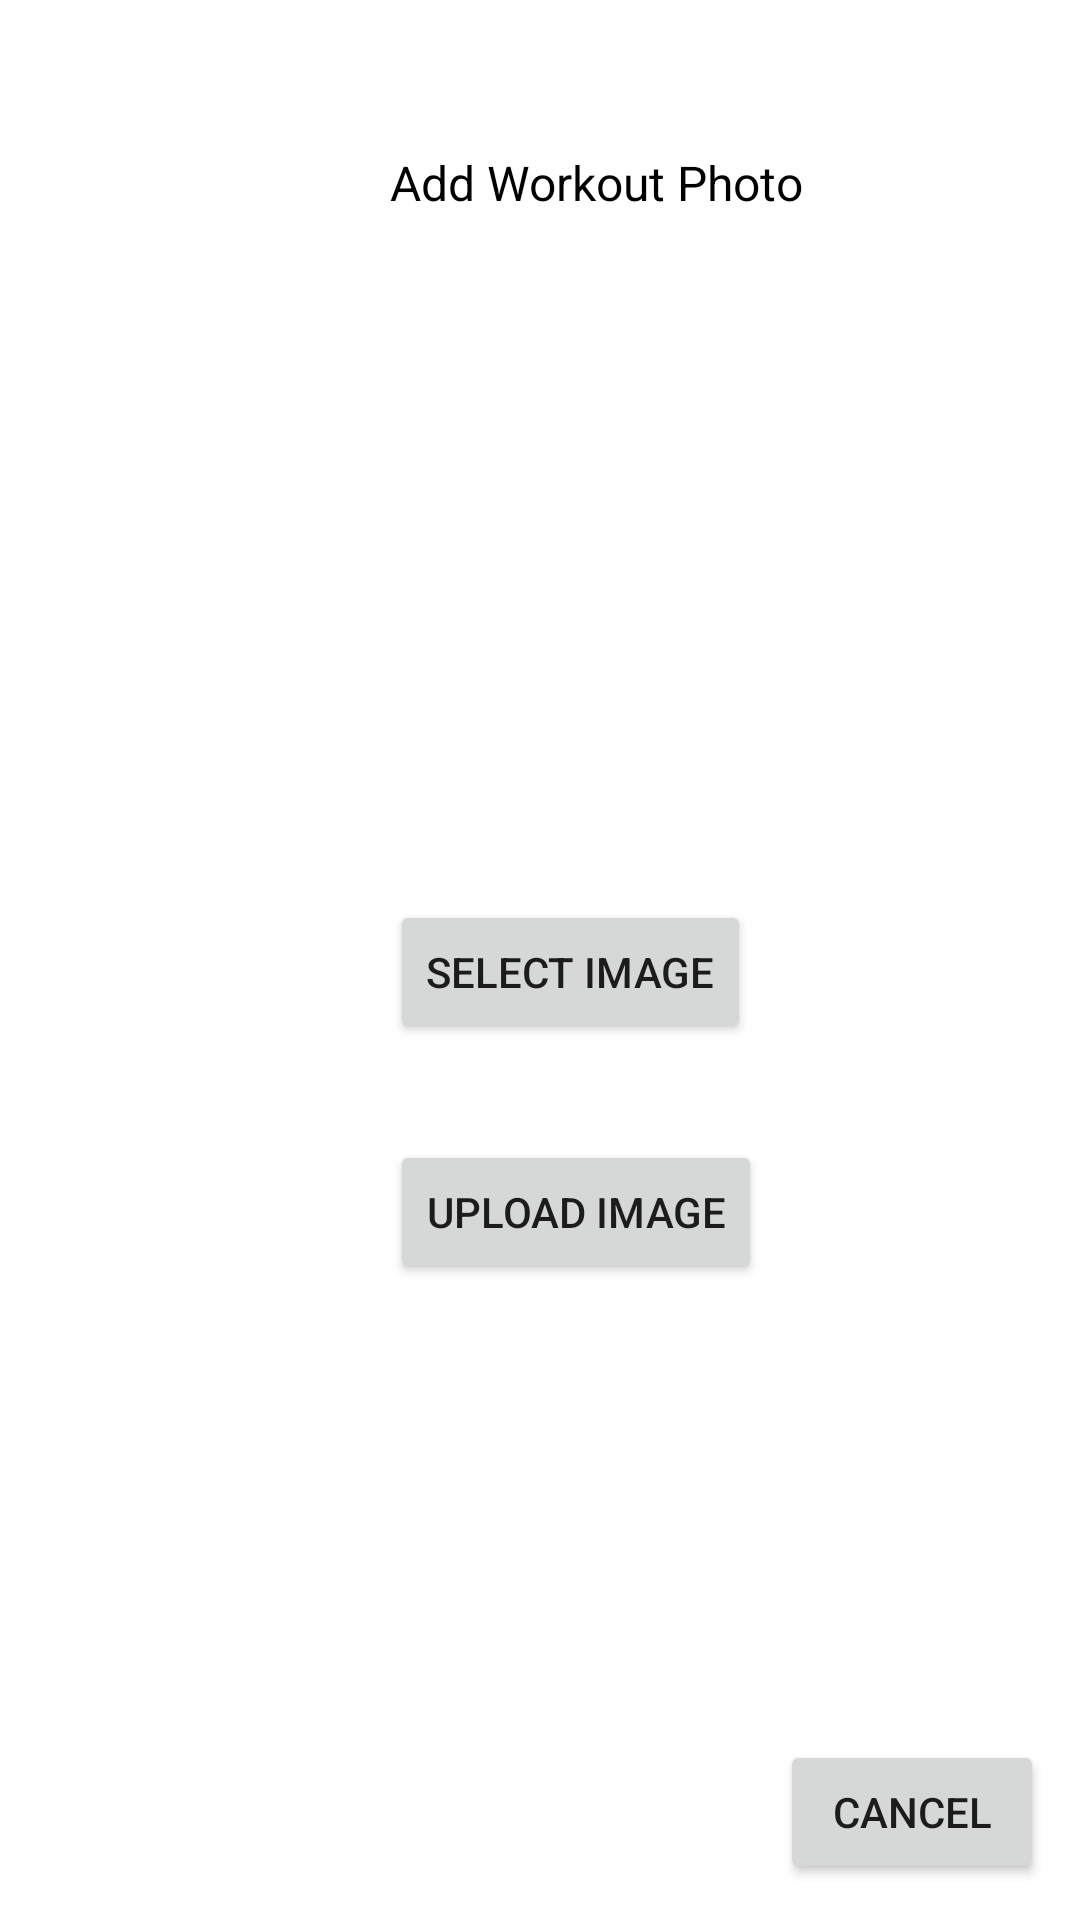

This screen was rendered from an Android layout file. Write that file and the resources it references.
<!-- AndroidManifest.xml: application theme Theme.Gymstagram -->
<!-- res/layout/fragment_photo_workout.xml -->
<?xml version="1.0" encoding="utf-8"?>
<FrameLayout xmlns:android="http://schemas.android.com/apk/res/android"
    xmlns:tools="http://schemas.android.com/tools"
    android:layout_width="match_parent"
    android:layout_height="match_parent"
    tools:context=".photoWorkout">

    
    <TextView
        android:id="@+id/desc"
        android:layout_width="wrap_content"
        android:layout_height="wrap_content"
        android:layout_marginTop="50dp"
        android:layout_marginLeft="130dp"
        android:text="Add Workout Photo"
        android:textColor="@color/black"
        android:textSize="16dp" />

    <Button
        android:id="@+id/selectIm"
        android:layout_width="wrap_content"
        android:layout_height="wrap_content"
        android:layout_marginTop="300dp"
        android:layout_marginLeft="130dp"
        android:text="Select Image" />


    <Button
        android:id="@+id/uploadIm"
        android:layout_width="wrap_content"
        android:layout_height="wrap_content"
        android:layout_marginTop="380dp"
        android:layout_marginLeft="130dp"
        android:text="Upload Image"/>

    <Button
        android:id="@+id/cancel"
        android:layout_width="wrap_content"
        android:layout_height="wrap_content"
        android:layout_marginLeft="260dp"
        android:layout_marginTop="580dp"
        android:text="Cancel" />


</FrameLayout>
<!-- resources referenced by this layout -->
<resources>
  <color name="black">#FF000000</color>
  <style name="Theme.Gymstagram" parent="Theme.MaterialComponents.DayNight.DarkActionBar">
          
          <item name="colorPrimary">@color/purple_500</item>
          <item name="colorPrimaryVariant">@color/purple_700</item>
          <item name="colorOnPrimary">@color/white</item>
          
          <item name="colorSecondary">@color/teal_200</item>
          <item name="colorSecondaryVariant">@color/teal_700</item>
          <item name="colorOnSecondary">@color/black</item>
          
          <item name="android:statusBarColor">?attr/colorPrimaryVariant</item>
          
      </style>
  <color name="purple_500">#FF6200EE</color>
  <color name="purple_700">#FF3700B3</color>
  <color name="white">#FFFFFFFF</color>
  <color name="teal_200">#FF03DAC5</color>
  <color name="teal_700">#FF018786</color>
</resources>
